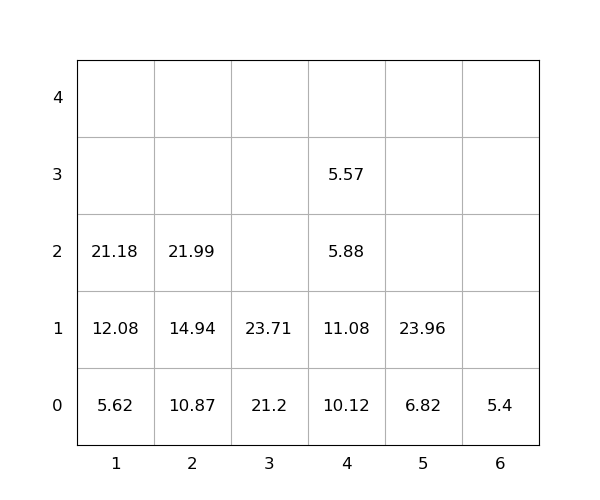

Source data for this figure (header and first rows):
idx, loc_x, loc_y, loc_z, weight, seq, emerg, reloc, size(ft)
1, 4, 0, 0, 10.12, 0, 0, 1.0, 20
2, 5, 0, 0, 6.82, 0, 0, 0, 20
3, 4, 0, 1, 11.08, 0, 0, 1.0, 20
4, 2, 0, 0, 10.87, 0, 0, 0, 20
5, 4, 0, 2, 5.88, 0, 0, 1.0, 20
6, 2, 0, 1, 14.94, 0, 0, 0, 20
7, 3, 0, 0, 21.2, 0, 0, 0, 20
8, 1, 0, 0, 5.62, 1, 0, 0, 20
9, 4, 0, 3, 5.57, 2, 0, 1.0, 20
10, 3, 0, 1, 23.71, 3, 0, 0, 20
11, 6, 0, 0, 5.4, 4, 0, 0, 20
12, 1, 0, 1, 12.08, 5, 0, 0, 20
13, 5, 0, 1, 23.96, 6, 0, 0, 20
14, 1, 0, 2, 21.18, 7, 0, 0, 20
15, 2, 0, 2, 21.99, 8, 0, 0, 20
